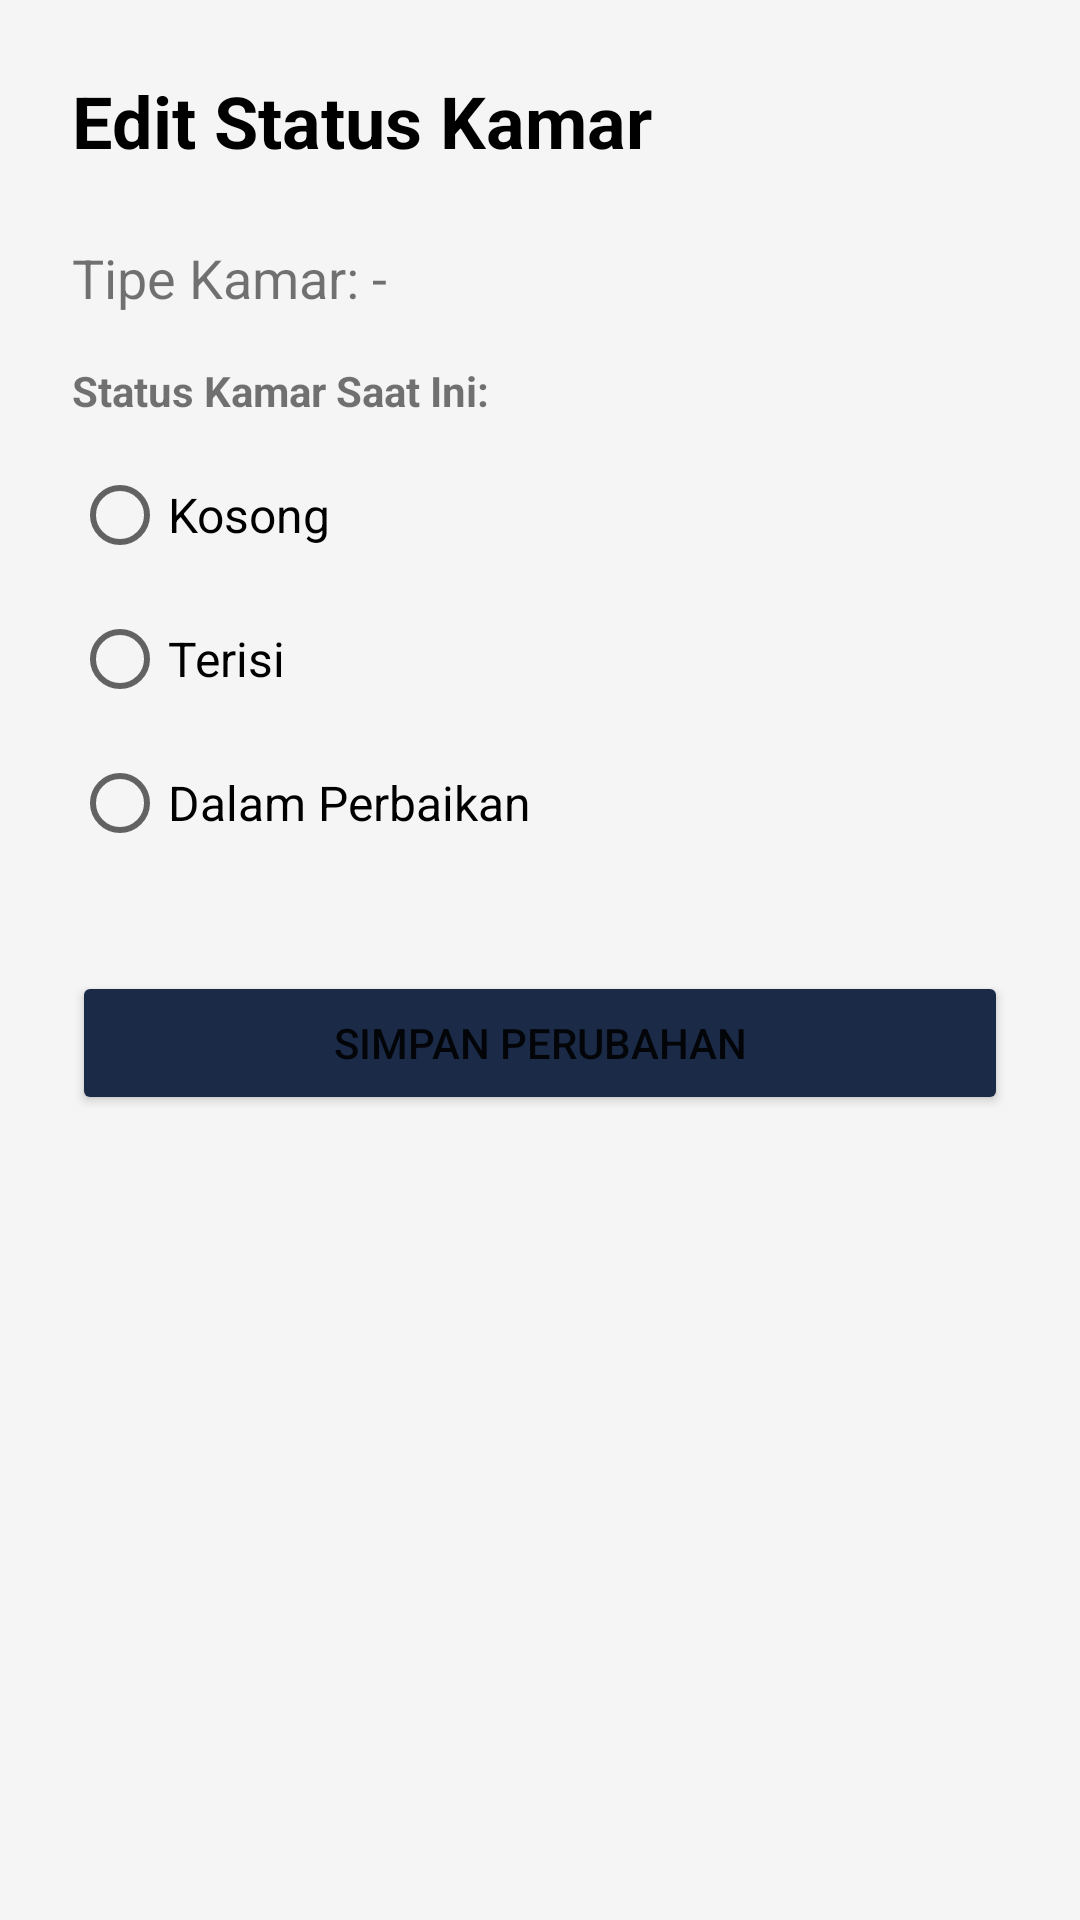

The Android layout XML behind this screen, and the referenced resources:
<!-- AndroidManifest.xml: application theme Theme.DelfyKost -->
<!-- res/layout/activity_edit_kamar.xml -->
<?xml version="1.0" encoding="utf-8"?>
<LinearLayout xmlns:android="http://schemas.android.com/apk/res/android"
    android:layout_width="match_parent"
    android:layout_height="match_parent"
    android:background="@color/bg_screen"
    android:orientation="vertical"
    android:padding="24dp">

    <TextView
        android:layout_width="match_parent"
        android:layout_height="wrap_content"
        android:text="Edit Status Kamar"
        android:textSize="24sp"
        android:textStyle="bold"
        android:textColor="@android:color/black"
        android:layout_marginBottom="24dp"/>

    <TextView
        android:id="@+id/tv_edit_tipe"
        android:layout_width="match_parent"
        android:layout_height="wrap_content"
        android:text="Tipe Kamar: -"
        android:textSize="18sp"
        android:layout_marginBottom="16dp"/>

    <TextView
        android:layout_width="match_parent"
        android:layout_height="wrap_content"
        android:text="Status Kamar Saat Ini:"
        android:textStyle="bold"
        android:layout_marginBottom="8dp"/>

    <RadioGroup
        android:id="@+id/rg_status"
        android:layout_width="match_parent"
        android:layout_height="wrap_content"
        android:layout_marginBottom="32dp">

        <RadioButton
            android:id="@+id/rb_kosong"
            android:layout_width="wrap_content"
            android:layout_height="wrap_content"
            android:text="Kosong"
            android:textSize="16sp"/>

        <RadioButton
            android:id="@+id/rb_terisi"
            android:layout_width="wrap_content"
            android:layout_height="wrap_content"
            android:text="Terisi"
            android:textSize="16sp"/>

        <RadioButton
            android:id="@+id/rb_perbaikan"
            android:layout_width="wrap_content"
            android:layout_height="wrap_content"
            android:text="Dalam Perbaikan"
            android:textSize="16sp"/>
    </RadioGroup>

    <Button
        android:id="@+id/btn_simpan_edit"
        android:layout_width="match_parent"
        android:layout_height="wrap_content"
        android:text="Simpan Perubahan"
        android:backgroundTint="@color/colorPrimary"/>

</LinearLayout>
<!-- resources referenced by this layout -->
<resources>
  <color name="bg_screen">#F5F5F5</color>
  <color name="colorPrimary">#1A2A47</color>
  <style name="Theme.DelfyKost" parent="Theme.MaterialComponents.Light.NoActionBar">
          <item name="colorPrimary">@color/navy_dark</item>
          <item name="colorPrimaryVariant">@color/navy_medium</item>
          <item name="colorOnPrimary">@color/text_white</item>
          <item name="colorSecondary">@color/gold_primary</item>
          <item name="colorOnSecondary">@color/text_white</item>
          <item name="android:windowBackground">@color/bg_light</item>
          <item name="android:statusBarColor">@color/navy_dark</item>
      </style>
  <color name="navy_dark">#1A2744</color>
  <color name="navy_medium">#1E3A5F</color>
  <color name="text_white">#FFFFFF</color>
  <color name="gold_primary">#C49A3C</color>
  <color name="bg_light">#F5F0E8</color>
</resources>
